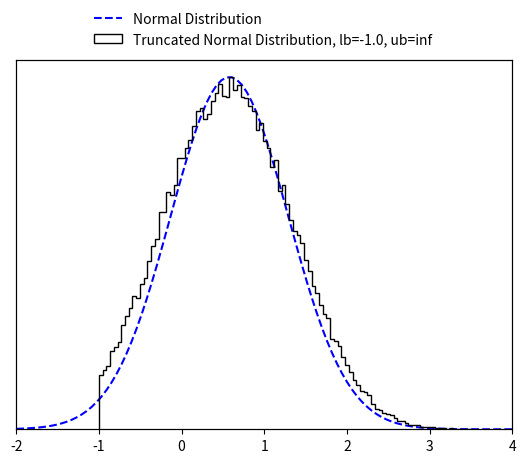

This chart was generated by the following Python code:
### TAKEN FROM https://github.com/brunzema/truncated-mvn-sampler?tab=readme-ov-file
### Some modifications made at lines 60-63 to avoid changing the original input

import numpy as np
import math
from scipy import special
from scipy import optimize

EPS = 10e-15


class TruncatedMVN:
    """
    Create a normal distribution :math:`X  \sim N ({\mu}, {\Sigma})` subject to linear inequality constraints
    :math:`lb < X < ub` and sample from it using minimax tilting. Based on the MATLAB implemention by the authors
    (reference below).

    :param np.ndarray mu: (size D) mean of the normal distribution :math:`\mathbf {\mu}`.
    :param np.ndarray cov: (size D x D) covariance of the normal distribution :math:`\mathbf {\Sigma}`.
    :param np.ndarray lb: (size D) lower bound constrain of the multivariate normal distribution :math:`\mathbf lb`.
    :param np.ndarray ub: (size D) upper bound constrain of the multivariate normal distribution :math:`\mathbf ub`.
    :param Union[int, None] seed: a random seed.

    Note that the algorithm may not work if 'cov' is close to being rank deficient.

    Reference:
    Botev, Z. I., (2016), The normal law under linear restrictions: simulation and estimation via minimax tilting,
    Journal of the Royal Statistical Society Series B, 79, issue 1, p. 125-148,

    Example:
        >>> d = 10  # dimensions
        >>>
        >>> # random mu and cov
        >>> mu = np.random.rand(d)
        >>> cov = 0.5 - np.random.rand(d ** 2).reshape((d, d))
        >>> cov = np.triu(cov)
        >>> cov += cov.T - np.diag(cov.diagonal())
        >>> cov = np.dot(cov, cov)
        >>>
        >>> # constraints
        >>> lb = np.zeros_like(mu) - 2
        >>> ub = np.ones_like(mu) * np.inf
        >>>
        >>> # create truncated normal and sample from it
        >>> n_samples = 100000
        >>> samples = TruncatedMVN(mu, cov, lb, ub).sample(n_samples)

    Reimplementation by Paul Brunzema
    """

    def __init__(self, mu, cov, lb, ub, seed=None):
        self.dim = len(mu)
        if not cov.shape[0] == cov.shape[1]:
            raise RuntimeError("Covariance matrix must be of shape DxD!")
        if not (self.dim == cov.shape[0] and self.dim == len(lb) and self.dim == len(ub)):
            raise RuntimeError("Dimensions D of mean (mu), covariance matric (cov), lower bound (lb) "
                               "and upper bound (ub) must be the same!")

        # Create a safe copy of the input (DIFFERENCE WITH ORIGINAL CODE!!!)
        self.cov = cov.copy()
        self.orig_mu = mu.copy()
        self.orig_lb = lb.copy()
        self.orig_ub = ub.copy()
        
        # permutated
        self.lb = lb - mu  # move distr./bounds to have zero mean
        self.ub = ub - mu  # move distr./bounds to have zero mean
        if np.any(self.ub <= self.lb):
            raise RuntimeError("Upper bound (ub) must be strictly greater than lower bound (lb) for all D dimensions!")

        # scaled Cholesky with zero diagonal, permutated
        self.L = np.empty_like(cov)
        self.unscaled_L = np.empty_like(cov)

        # placeholder for optimization
        self.perm = None
        self.x = None
        self.mu = None
        self.psistar = None

        # for numerics
        self.eps = EPS

        # a random state
        self.random_state = np.random.RandomState(seed)

    def sample(self, n):
        """
        Create n samples from the truncated normal distribution.

        :param int n: Number of samples to create.
        :return: D x n array with the samples.
        :rtype: np.ndarray
        """
        if not isinstance(n, int):
            raise RuntimeError("Number of samples must be an integer!")

        # factors (Cholesky, etc.) only need to be computed once!
        if self.psistar is None:
            self.compute_factors()

        # start acceptance rejection sampling
        rv = np.array([], dtype=np.float64).reshape(self.dim, 0)
        accept, iteration = 0, 0
        while accept < n:
            logpr, Z = self.mvnrnd(n, self.mu)  # simulate n proposals
            idx = -np.log(self.random_state.rand(n)) > (self.psistar - logpr)  # acceptance tests
            rv = np.concatenate((rv, Z[:, idx]), axis=1)  # accumulate accepted
            accept = rv.shape[1]  # keep track of # of accepted
            iteration += 1
            if iteration == 10 ** 3:
                print('Warning: Acceptance prob. smaller than 0.001.')
            elif iteration > 10 ** 4:
                accept = n
                rv = np.concatenate((rv, Z), axis=1)
                print('Warning: Sample is only approximately distributed.')

        # finish sampling and postprocess the samples!
        order = self.perm.argsort(axis=0)
        rv = rv[:, :n]
        rv = self.unscaled_L @ rv
        rv = rv[order, :]

        # retransfer to original mean
        rv += np.tile(self.orig_mu.reshape(self.dim, 1), (1, rv.shape[-1]))  # Z = X + mu
        return rv
    
    def compute_factors(self):
        # compute permutated Cholesky factor and solve optimization

        # Cholesky decomposition of matrix with permuation
        self.unscaled_L, self.perm = self.colperm()
        D = np.diag(self.unscaled_L)
        if np.any(D < self.eps):
            print('Warning: Method might fail as covariance matrix is singular!')

        # rescale
        scaled_L = self.unscaled_L / np.tile(D.reshape(self.dim, 1), (1, self.dim))
        self.lb = self.lb / D
        self.ub = self.ub / D

        # remove diagonal
        self.L = scaled_L - np.eye(self.dim)

        # get gradient/Jacobian function
        gradpsi = self.get_gradient_function()
        x0 = np.zeros(2 * (self.dim - 1))

        # find optimal tilting parameter non-linear equation solver
        sol = optimize.root(gradpsi, x0, args=(self.L, self.lb, self.ub), method='hybr', jac=True)
        if not sol.success:
            print('Warning: Method may fail as covariance matrix is close to singular!')
        self.x = sol.x[:self.dim - 1]
        self.mu = sol.x[self.dim - 1:]

        # compute psi star
        self.psistar = self.psy(self.x, self.mu)
        
    def reset(self):
        # reset factors -> when sampling, optimization for optimal tilting parameters is performed again

        # permutated
        self.lb = self.orig_lb - self.orig_mu  # move distr./bounds to have zero mean
        self.ub = self.orig_ub - self.orig_mu

        # scaled Cholesky with zero diagonal, permutated
        self.L = np.empty_like(self.cov)
        self.unscaled_L = np.empty_like(self.cov)

        # placeholder for optimization
        self.perm = None
        self.x = None
        self.mu = None
        self.psistar = None

    def mvnrnd(self, n, mu):
        # generates the proposals from the exponentially tilted sequential importance sampling pdf
        # output:     logpr, log-likelihood of sample
        #             Z, random sample
        mu = np.append(mu, [0.])
        Z = np.zeros((self.dim, n))
        logpr = 0
        for k in range(self.dim):
            # compute matrix multiplication L @ Z
            col = self.L[k, :k] @ Z[:k, :]
            # compute limits of truncation
            tl = self.lb[k] - mu[k] - col
            tu = self.ub[k] - mu[k] - col
            # simulate N(mu,1) conditional on [tl,tu]
            Z[k, :] = mu[k] + self.trandn(tl, tu)
            # update likelihood ratio
            logpr += lnNormalProb(tl, tu) + .5 * mu[k] ** 2 - mu[k] * Z[k, :]
        return logpr, Z

    def trandn(self, lb, ub):
        """
        Sample generator for the truncated standard multivariate normal distribution :math:`X \sim N(0,I)` s.t.
        :math:`lb<X<ub`.

        If you wish to simulate a random variable 'Z' from the non-standard Gaussian :math:`N(m,s^2)`
        conditional on :math:`lb<Z<ub`, then first simulate x=TruncatedMVNSampler.trandn((l-m)/s,(u-m)/s) and set
        Z=m+s*x.
        Infinite values for 'ub' and 'lb' are accepted.

        :param np.ndarray lb: (size D) lower bound constrain of the normal distribution :math:`\mathbf lb`.
        :param np.ndarray ub: (size D) upper bound constrain of the normal distribution :math:`\mathbf lb`.

        :return: D samples if the truncated normal distribition x ~ N(0, I) subject to lb < x < ub.
        :rtype: np.ndarray
        """
        if not len(lb) == len(ub):
            raise RuntimeError("Lower bound (lb) and upper bound (ub) must be of the same length!")

        x = np.empty_like(lb)
        a = 0.66  # threshold used in MATLAB implementation
        # three cases to consider
        # case 1: a<lb<ub
        I = lb > a
        if np.any(I):
            tl = lb[I]
            tu = ub[I]
            x[I] = self.ntail(tl, tu)
        # case 2: lb<ub<-a
        J = ub < -a
        if np.any(J):
            tl = -ub[J]
            tu = -lb[J]
            x[J] = - self.ntail(tl, tu)
        # case 3: otherwise use inverse transform or accept-reject
        I = ~(I | J)
        if np.any(I):
            tl = lb[I]
            tu = ub[I]
            x[I] = self.tn(tl, tu)
        return x

    def tn(self, lb, ub, tol=2):
        # samples a column vector of length=len(lb)=len(ub) from the standard multivariate normal distribution
        # truncated over the region [lb,ub], where -a<lb<ub<a for some 'a' and lb and ub are column vectors
        # uses acceptance rejection and inverse-transform method

        sw = tol  # controls switch between methods, threshold can be tuned for maximum speed for each platform
        x = np.empty_like(lb)
        # case 1: abs(ub-lb)>tol, uses accept-reject from randn
        I = abs(ub - lb) > sw
        if np.any(I):
            tl = lb[I]
            tu = ub[I]
            x[I] = self.trnd(tl, tu)

        # case 2: abs(u-l)<tol, uses inverse-transform
        I = ~I
        if np.any(I):
            tl = lb[I]
            tu = ub[I]
            pl = special.erfc(tl / np.sqrt(2)) / 2
            pu = special.erfc(tu / np.sqrt(2)) / 2
            x[I] = np.sqrt(2) * special.erfcinv(2 * (pl - (pl - pu) * self.random_state.rand(len(tl))))
        return x

    def trnd(self, lb, ub):
        # uses acceptance rejection to simulate from truncated normal
        x = self.random_state.randn(len(lb))  # sample normal
        test = (x < lb) | (x > ub)
        I = np.where(test)[0]
        d = len(I)
        while d > 0:  # while there are rejections
            ly = lb[I]
            uy = ub[I]
            y = self.random_state.randn(len(uy))  # resample
            idx = (y > ly) & (y < uy)  # accepted
            x[I[idx]] = y[idx]
            I = I[~idx]
            d = len(I)
        return x

    def ntail(self, lb, ub):
        # samples a column vector of length=len(lb)=len(ub) from the standard multivariate normal distribution
        # truncated over the region [lb,ub], where lb>0 and lb and ub are column vectors
        # uses acceptance-rejection from Rayleigh distr. similar to Marsaglia (1964)
        if not len(lb) == len(ub):
            raise RuntimeError("Lower bound (lb) and upper bound (ub) must be of the same length!")
        c = (lb ** 2) / 2
        n = len(lb)
        f = np.expm1(c - ub ** 2 / 2)
        x = c - np.log(1 + self.random_state.rand(n) * f)  # sample using Rayleigh
        # keep list of rejected
        I = np.where(self.random_state.rand(n) ** 2 * x > c)[0]
        d = len(I)
        while d > 0:  # while there are rejections
            cy = c[I]
            y = cy - np.log(1 + self.random_state.rand(d) * f[I])
            idx = (self.random_state.rand(d) ** 2 * y) < cy  # accepted
            x[I[idx]] = y[idx]  # store the accepted
            I = I[~idx]  # remove accepted from the list
            d = len(I)
        return np.sqrt(2 * x)  # this Rayleigh transform can be delayed till the end

    def psy(self, x, mu):
        # implements psi(x,mu); assumes scaled 'L' without diagonal
        x = np.append(x, [0.])
        mu = np.append(mu, [0.])
        c = self.L @ x
        lt = self.lb - mu - c
        ut = self.ub - mu - c
        p = np.sum(lnNormalProb(lt, ut) + 0.5 * mu ** 2 - x * mu)
        return p

    def get_gradient_function(self):
        # wrapper to avoid dependancy on self

        def gradpsi(y, L, l, u):
            # implements gradient of psi(x) to find optimal exponential twisting, returns also the Jacobian
            # NOTE: assumes scaled 'L' with zero diagonal
            d = len(u)
            c = np.zeros(d)
            mu, x = c.copy(), c.copy()
            x[0:d - 1] = y[0:d - 1]
            mu[0:d - 1] = y[d - 1:]

            # compute now ~l and ~u
            c[1:d] = L[1:d, :] @ x
            lt = l - mu - c
            ut = u - mu - c

            # compute gradients avoiding catastrophic cancellation
            w = lnNormalProb(lt, ut)
            pl = np.exp(-0.5 * lt ** 2 - w) / np.sqrt(2 * math.pi)
            pu = np.exp(-0.5 * ut ** 2 - w) / np.sqrt(2 * math.pi)
            P = pl - pu

            # output the gradient
            dfdx = - mu[0:d - 1] + (P.T @ L[:, 0:d - 1]).T
            dfdm = mu - x + P
            grad = np.concatenate((dfdx, dfdm[:-1]), axis=0)

            # construct jacobian
            lt[np.isinf(lt)] = 0
            ut[np.isinf(ut)] = 0

            dP = - P ** 2 + lt * pl - ut * pu
            DL = np.tile(dP.reshape(d, 1), (1, d)) * L
            mx = DL - np.eye(d)
            xx = L.T @ DL
            mx = mx[:-1, :-1]
            xx = xx[:-1, :-1]
            J = np.block([[xx, mx.T],
                          [mx, np.diag(1 + dP[:-1])]])
            return (grad, J)

        return gradpsi

    def colperm(self):
        perm = np.arange(self.dim)
        L = np.zeros_like(self.cov)
        z = np.zeros_like(self.orig_mu)

        for j in perm.copy():
            pr = np.ones_like(z) * np.inf  # compute marginal prob.
            I = np.arange(j, self.dim)  # search remaining dimensions
            D = np.diag(self.cov)
            s = D[I] - np.sum(L[I, 0:j] ** 2, axis=1)
            s[s < 0] = self.eps
            s = np.sqrt(s)
            tl = (self.lb[I] - L[I, 0:j] @ z[0:j]) / s
            tu = (self.ub[I] - L[I, 0:j] @ z[0:j]) / s
            pr[I] = lnNormalProb(tl, tu)
            # find smallest marginal dimension
            k = np.argmin(pr)

            # flip dimensions k-->j
            jk = [j, k]
            kj = [k, j]
            self.cov[jk, :] = self.cov[kj, :]  # update rows of cov
            self.cov[:, jk] = self.cov[:, kj]  # update cols of cov
            L[jk, :] = L[kj, :]  # update only rows of L
            self.lb[jk] = self.lb[kj]  # update integration limits
            self.ub[jk] = self.ub[kj]  # update integration limits
            perm[jk] = perm[kj]  # keep track of permutation

            # construct L sequentially via Cholesky computation
            s = self.cov[j, j] - np.sum(L[j, 0:j] ** 2, axis=0)
            if s < -0.01:
                raise RuntimeError("Sigma is not positive semi-definite")
            elif s < 0:
                s = self.eps
            L[j, j] = np.sqrt(s)
            new_L = self.cov[j + 1:self.dim, j] - L[j + 1:self.dim, 0:j] @ L[j, 0:j].T
            L[j + 1:self.dim, j] = new_L / L[j, j]

            # find mean value, z(j), of truncated normal
            tl = (self.lb[j] - L[j, 0:j - 1] @ z[0:j - 1]) / L[j, j]
            tu = (self.ub[j] - L[j, 0:j - 1] @ z[0:j - 1]) / L[j, j]
            w = lnNormalProb(tl, tu)  # aids in computing expected value of trunc. normal
            z[j] = (np.exp(-.5 * tl ** 2 - w) - np.exp(-.5 * tu ** 2 - w)) / np.sqrt(2 * math.pi)
        return L, perm


def lnNormalProb(a, b):
    # computes ln(P(a<Z<b)) where Z~N(0,1) very accurately for any 'a', 'b'
    p = np.zeros_like(a)
    # case b>a>0
    I = a > 0
    if np.any(I):
        pa = lnPhi(a[I])
        pb = lnPhi(b[I])
        p[I] = pa + np.log1p(-np.exp(pb - pa))
    # case a<b<0
    idx = b < 0
    if np.any(idx):
        pa = lnPhi(-a[idx])  # log of lower tail
        pb = lnPhi(-b[idx])
        p[idx] = pb + np.log1p(-np.exp(pa - pb))
    # case a < 0 < b
    I = (~I) & (~idx)
    if np.any(I):
        pa = special.erfc(-a[I] / np.sqrt(2)) / 2  # lower tail
        pb = special.erfc(b[I] / np.sqrt(2)) / 2  # upper tail
        p[I] = np.log1p(-pa - pb)
    return p


def lnPhi(x):
    # computes logarithm of  tail of Z~N(0,1) mitigating numerical roundoff errors
    out = -0.5 * x ** 2 - np.log(2) + np.log(special.erfcx(x / np.sqrt(2)) + EPS)  # divide by zeros error -> add eps
    return out


if __name__ == '__main__':
    import matplotlib.pyplot as plt
    import scipy.stats as stats

    d_test = 10
    # random mu and cov
    mu_test = np.random.rand(d_test)
    cov_test = 0.5 - np.random.rand(d_test ** 2).reshape((d_test, d_test))
    cov_test = np.triu(cov_test)
    cov_test += cov_test.T - np.diag(cov_test.diagonal())
    cov_test = np.dot(cov_test, cov_test)

    # constraints
    lb_test = np.zeros_like(mu_test) - 1.
    ub_test = np.ones_like(mu_test) * np.inf

    # create truncated normal and sample from it
    n_samples_test = 100000
    samples_test = TruncatedMVN(mu_test, cov_test, lb_test, ub_test).sample(n_samples_test)

    idx_test = 1
    fig, ax1 = plt.subplots()

    ax2 = ax1.twinx()
    x_test = np.linspace(-2, 4, 100)
    ax1.plot(x_test, stats.norm.pdf(x_test, mu_test[idx_test], cov_test[idx_test, idx_test]),
             'b--', label='Normal Distribution')
    ax1.set_ylim(bottom=0)
    ax2.hist(samples_test[idx_test, :], 100, color="k", histtype="step",
             label=f'Truncated Normal Distribution, lb={lb_test[0]}, ub={ub_test[0]}')
    ax1.set_xlim([-2, 4])
    ax1.set_yticks([])
    ax2.set_yticks([])
    fig.legend(loc=9, frameon=False)
    plt.show()
    plt.close()

    print('Done!')
